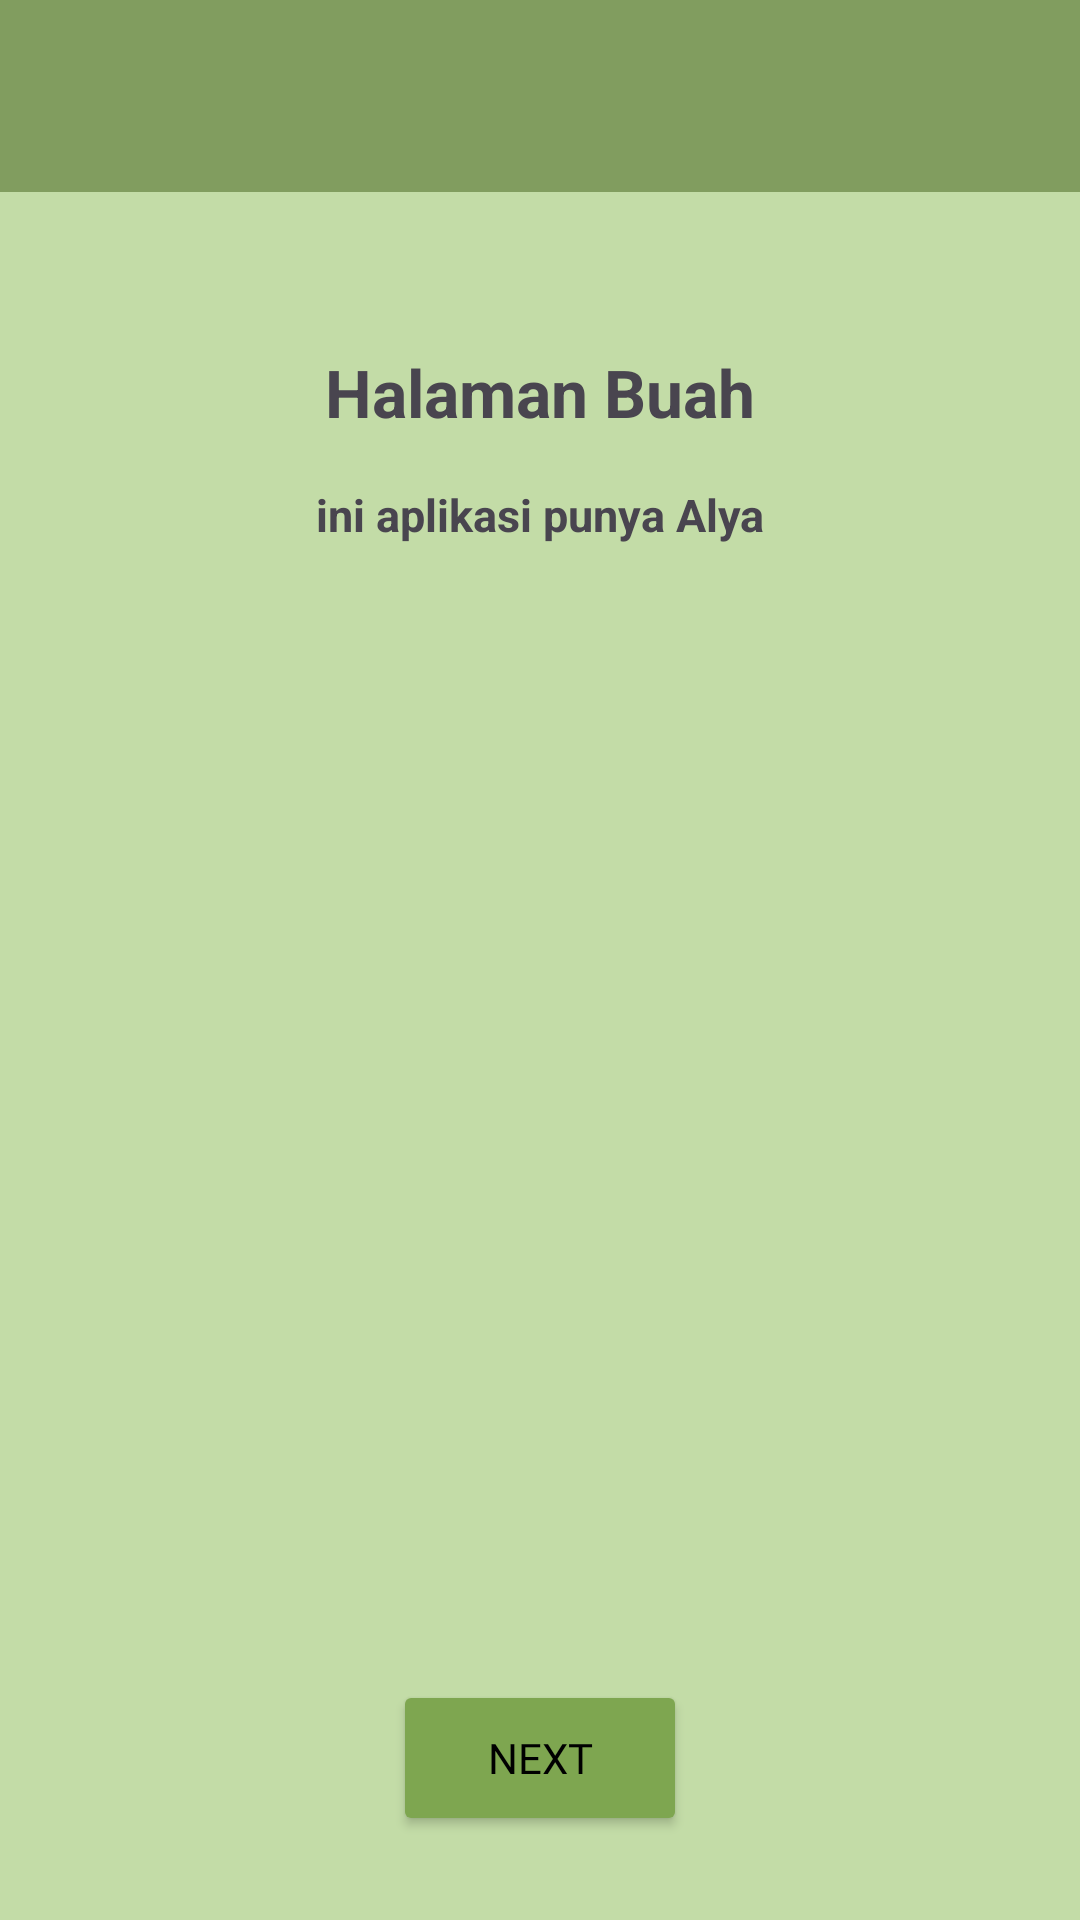

Produce the Android XML layout that renders to this screen, including the resource entries it uses.
<!-- AndroidManifest.xml: application theme Theme.Alya_love -->
<!-- res/layout/activity_third_result.xml -->
<?xml version="1.0" encoding="utf-8"?>
<androidx.constraintlayout.widget.ConstraintLayout
    xmlns:android="http://schemas.android.com/apk/res/android"
    xmlns:app="http://schemas.android.com/apk/res-auto"
    xmlns:tools="http://schemas.android.com/tools"
    android:id="@+id/main"
    android:layout_width="match_parent"
    android:layout_height="match_parent"
    android:background="#C3DCA7"
    tools:context=".pertemuan_3.ThirdResultActivity">

    
    <androidx.appcompat.widget.Toolbar
        android:id="@+id/toolbar"
        android:layout_width="0dp"
        android:layout_height="wrap_content"
        android:background="#819D5F"
        android:titleTextColor="@android:color/white"
        app:layout_constraintTop_toTopOf="parent"
        app:layout_constraintStart_toStartOf="parent"
        app:layout_constraintEnd_toEndOf="parent" />

    
    <ImageView
        android:id="@+id/imageView6"
        android:layout_width="287dp"
        android:layout_height="582dp"
        app:layout_constraintTop_toBottomOf="@id/toolbar"
        app:layout_constraintStart_toStartOf="parent"
        app:layout_constraintEnd_toEndOf="parent"
        app:srcCompat="@drawable/buahku" />

    
    <TextView
        android:id="@+id/text_halamanUtama"
        android:layout_width="wrap_content"
        android:layout_height="wrap_content"
        android:layout_marginTop="52dp"
        android:text="Halaman Buah"
        android:textSize="22sp"
        android:textStyle="bold"
        app:layout_constraintTop_toBottomOf="@id/toolbar"
        app:layout_constraintStart_toStartOf="parent"
        app:layout_constraintEnd_toEndOf="parent" />

    
    <TextView
        android:id="@+id/text_deskripsi"
        android:layout_width="wrap_content"
        android:layout_height="wrap_content"
        android:layout_marginTop="16dp"
        android:text="ini aplikasi punya Alya"
        android:textSize="15sp"
        android:textStyle="bold"
        app:layout_constraintTop_toBottomOf="@id/text_halamanUtama"
        app:layout_constraintStart_toStartOf="parent"
        app:layout_constraintEnd_toEndOf="parent" />

    
    <TextView
        android:id="@+id/textView4"
        android:layout_width="wrap_content"
        android:layout_height="wrap_content"
        android:layout_marginTop="48dp"
        android:fontFamily="@font/gravitasone_regular"
        android:text="Silahkan Lanjutkan!!"
        app:layout_constraintTop_toBottomOf="@id/imageView6"
        app:layout_constraintStart_toStartOf="parent"
        app:layout_constraintEnd_toEndOf="parent" />

    
    <Button
        android:id="@+id/button"
        android:layout_width="98dp"
        android:layout_height="52dp"
        android:layout_marginBottom="28dp"
        android:text="Next"
        android:fontFamily="@font/gravitasone_regular"
        android:textColor="@color/black"
        android:backgroundTint="#7EA650"
        app:layout_constraintBottom_toBottomOf="parent"
        app:layout_constraintEnd_toEndOf="parent"
        app:layout_constraintStart_toStartOf="parent" />

</androidx.constraintlayout.widget.ConstraintLayout>
<!-- resources referenced by this layout -->
<resources>
  <color name="black">#FF000000</color>
  <style name="Theme.Alya_love" parent="Base.Theme.Alya_love" />
  <style name="Base.Theme.Alya_love" parent="Theme.Material3.DayNight.NoActionBar">
          
          
      </style>
</resources>
